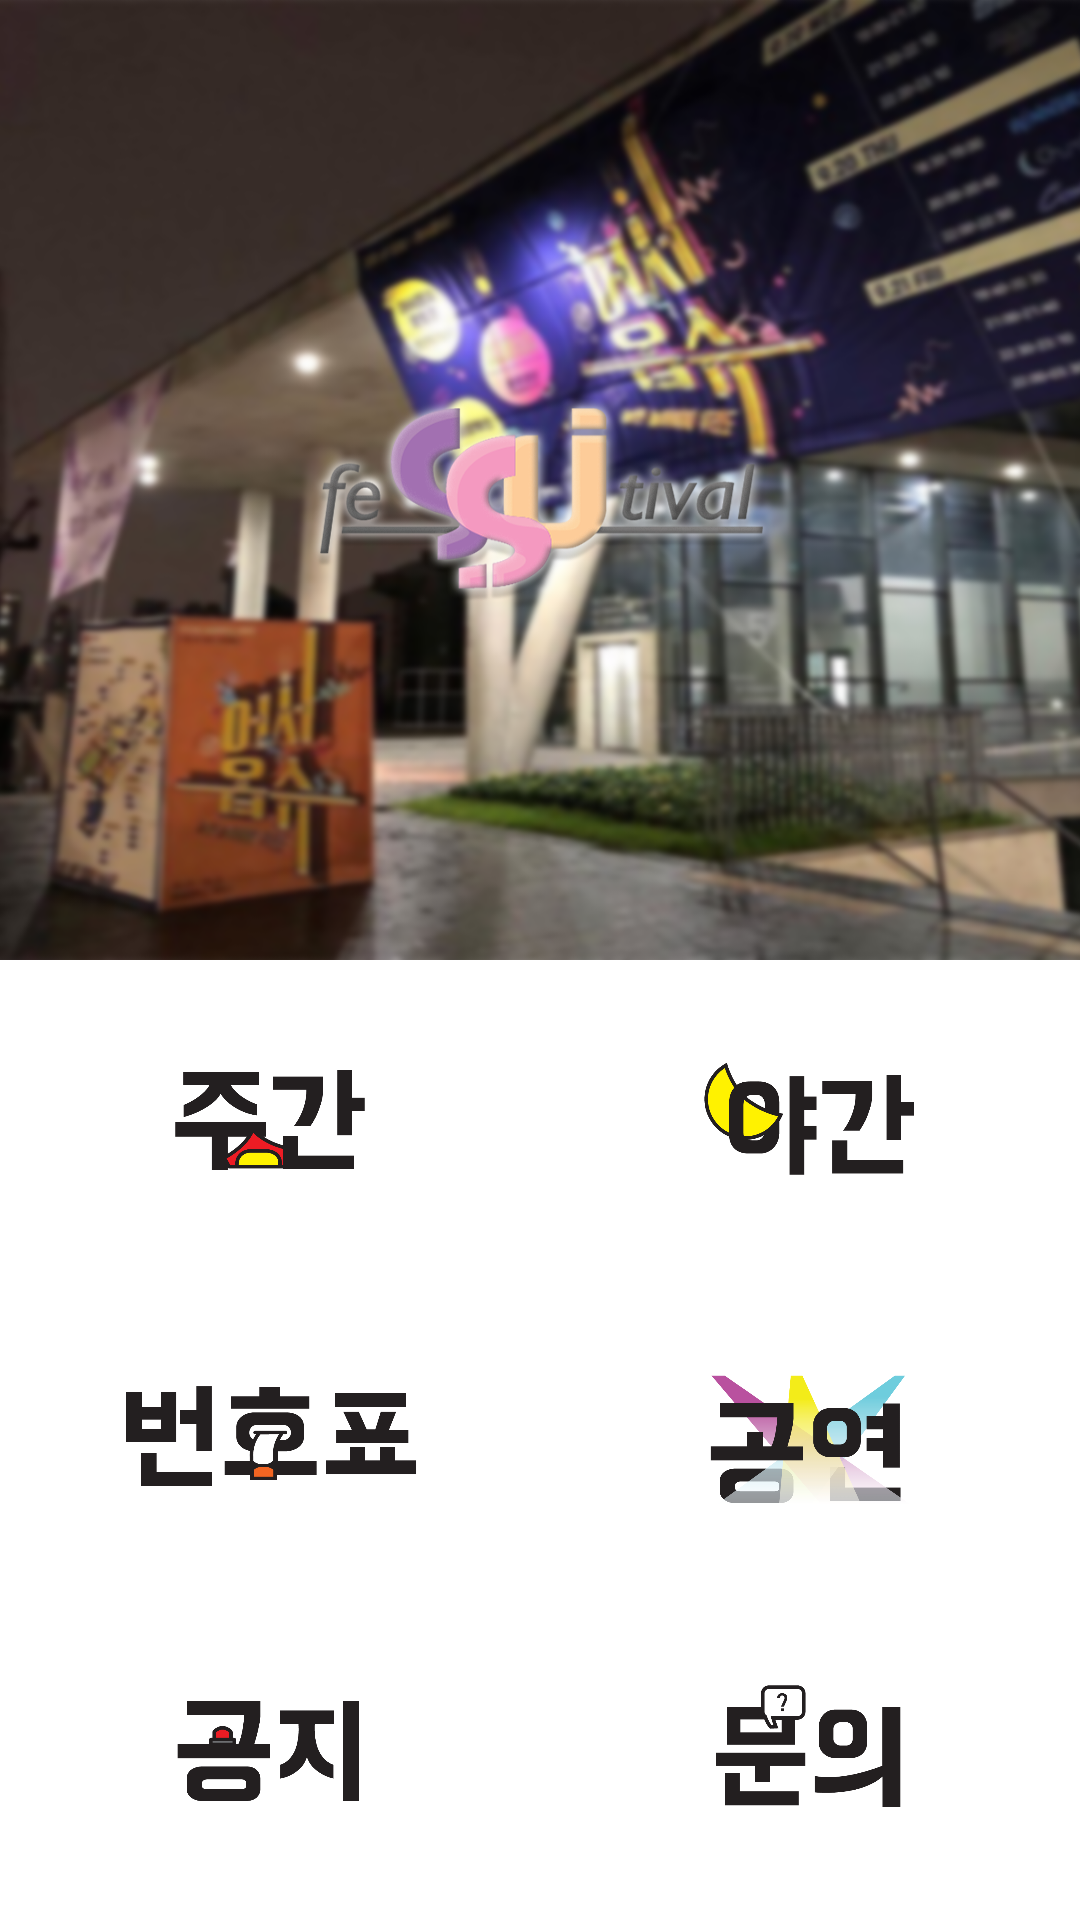

Here is an Android app screen rendered from its layout file. Give the layout XML and the strings, colors and styles it references.
<!-- AndroidManifest.xml: application theme AppTheme -->
<!-- res/layout/activity_main.xml -->
<?xml version="1.0" encoding="utf-8"?>
<LinearLayout xmlns:android="http://schemas.android.com/apk/res/android"
        android:layout_width="match_parent"
        android:layout_height="match_parent"
        android:orientation="vertical"
        android:background="#ffffff">

    <ImageView
        android:layout_width="match_parent"
        android:layout_height="0dp"
        android:layout_weight="3"
        android:scaleType="fitXY"
        android:src="@drawable/main"/>
    <LinearLayout
        android:layout_width="match_parent"
        android:layout_height="0dp"
        android:layout_weight="1"
        android:orientation="horizontal">
        <ImageView
            android:id="@+id/amButton"
            android:layout_width="0dp"
            android:layout_height="wrap_content"
            android:layout_weight="1"
            android:src="@drawable/ambutton"/>
        <ImageView
            android:id="@+id/pmButton"
            android:layout_width="0dp"
            android:layout_height="wrap_content"
            android:layout_weight="1"
            android:src="@drawable/pmbutton"/>
    </LinearLayout>
    <LinearLayout
        android:layout_width="match_parent"
        android:layout_height="0dp"
        android:layout_weight="1"
        android:orientation="horizontal">
        <ImageView
            android:id="@+id/numberButton"
            android:layout_width="0dp"
            android:layout_height="wrap_content"
            android:layout_weight="1"
            android:src="@drawable/numberbutton"/>
        <ImageView
            android:id="@+id/showButton"
            android:layout_width="0dp"
            android:layout_height="wrap_content"
            android:layout_weight="1"
            android:src="@drawable/showbutton"/>
    </LinearLayout>
    <LinearLayout
        android:layout_width="match_parent"
        android:layout_height="0dp"
        android:layout_weight="1"
        android:orientation="horizontal">
        <ImageView
            android:id="@+id/noticeButton"
            android:layout_width="0dp"
            android:layout_height="wrap_content"
            android:layout_weight="1"
            android:src="@drawable/noticebutton"/>
        <ImageView
            android:id="@+id/qnaButton"
            android:layout_width="0dp"
            android:layout_height="wrap_content"
            android:layout_weight="1"
            android:src="@drawable/qnabutton"/>
    </LinearLayout>

</LinearLayout>
<!-- resources referenced by this layout -->
<resources>
  <!-- drawable ambutton: png bitmap (drawable, 12741 bytes) -->
  <!-- drawable main: png bitmap (drawable, 774833 bytes) -->
  <!-- drawable noticebutton: png bitmap (drawable, 10834 bytes) -->
  <!-- drawable numberbutton: png bitmap (drawable, 10852 bytes) -->
  <!-- drawable pmbutton: png bitmap (drawable, 15048 bytes) -->
  <!-- drawable qnabutton: png bitmap (drawable, 11691 bytes) -->
  <!-- drawable showbutton: png bitmap (drawable, 32793 bytes) -->
  <style name="AppTheme" parent="Theme.AppCompat.Light.DarkActionBar">
          
          <item name="colorPrimary">#FF9999</item>
          <item name="colorPrimaryDark">#FF9999</item>
          <item name="colorAccent">#FF9999</item>
          <item name="android:fontFamily">@font/hanna</item>
  
      </style>
</resources>
